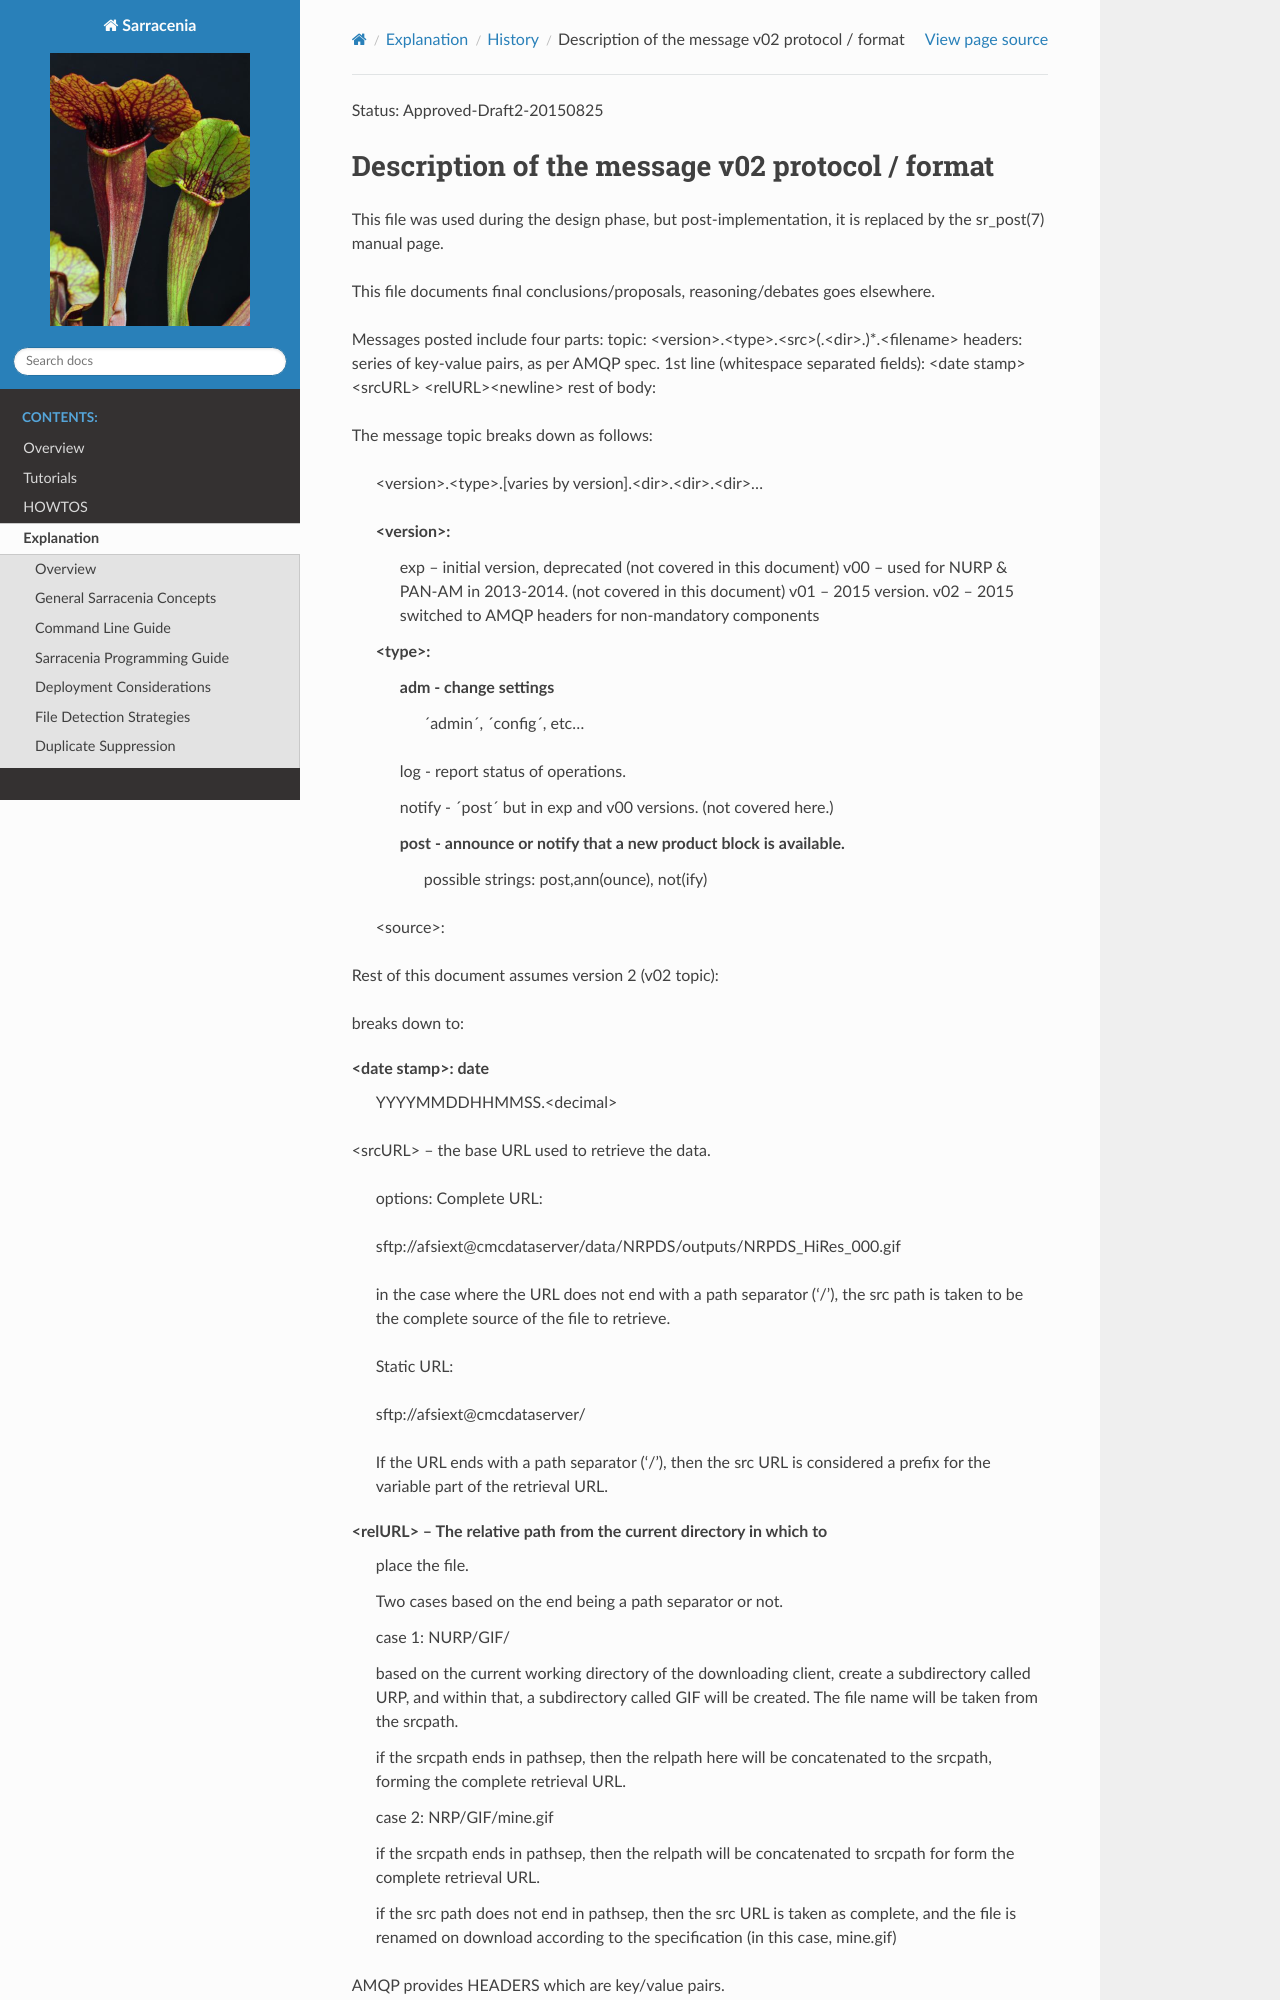

repository: MetPX/sarracenia · page: Explanation/History/messages_v02.html · generator: sphinx



Status: Approved-Draft2-20150825

================================================
Description of the message v02 protocol / format
================================================

This file was used during the design phase, but post-implementation,
it is replaced by the sr_post(7) manual page.

This file documents final conclusions/proposals, reasoning/debates 
goes elsewhere.

Messages posted include four parts:
topic: <version>.<type>.<src>(.<dir>.)*.<filename>
headers: series of key-value pairs, as per AMQP spec.
1st line (whitespace separated fields): <date stamp> <srcURL> <relURL><newline>
rest of body:


The message topic breaks down as follows:

	<version>.<type>.[varies by version].<dir>.<dir>.<dir>...

	<version>:
		exp -- initial version, deprecated (not covered in this document)
		v00 -- used for NURP & PAN-AM in 2013-2014. (not covered in this document)
		v01 -- 2015 version.
		v02 -- 2015 switched to AMQP headers for non-mandatory components

	<type>:
		adm  - change settings 
			´admin´, ´config´, etc...

		log  - report status of operations.

		notify - ´post´ but in exp and v00 versions. (not covered here.)

		post - announce or notify that a new product block is available.
	       		possible strings: post,ann(ounce), not(ify)
		
	<source>:

Rest of this document assumes version 2 (v02 topic):

breaks down to:

<date stamp>: date
	YYYYMMDDHHMMSS.<decimal> 

<srcURL> -- the base URL used to retrieve the data.

	options: Complete URL:

	sftp://afsiext@cmcdataserver/data/NRPDS/outputs/NRPDS_HiRes_000.gif

	in the case where the URL does not end with a path separator ('/'), 
        the src path is taken to be the complete source of the file to retrieve.


	Static URL:

	sftp://afsiext@cmcdataserver/  

	If the URL ends with a path separator ('/'), then the src URL is 
        considered a prefix for the variable part of the retrieval URL.


<relURL> -- The relative path from the current directory in which to 
  	place the file.
	
	Two cases based on the end being a path separator or not.

	case 1: NURP/GIF/	

	based on the current working directory of the downloading client, 
	create a subdirectory called URP, and within that, a subdirectory 
	called GIF will be created.  The file name will be taken from the 
	srcpath.

	if the srcpath ends in pathsep, then the relpath here will be 
	concatenated to the srcpath, forming the complete retrieval URL.

	case 2: NRP/GIF/mine.gif

	if the  srcpath ends in pathsep, then the relpath will be concatenated 
	to srcpath for form the complete retrieval URL.
